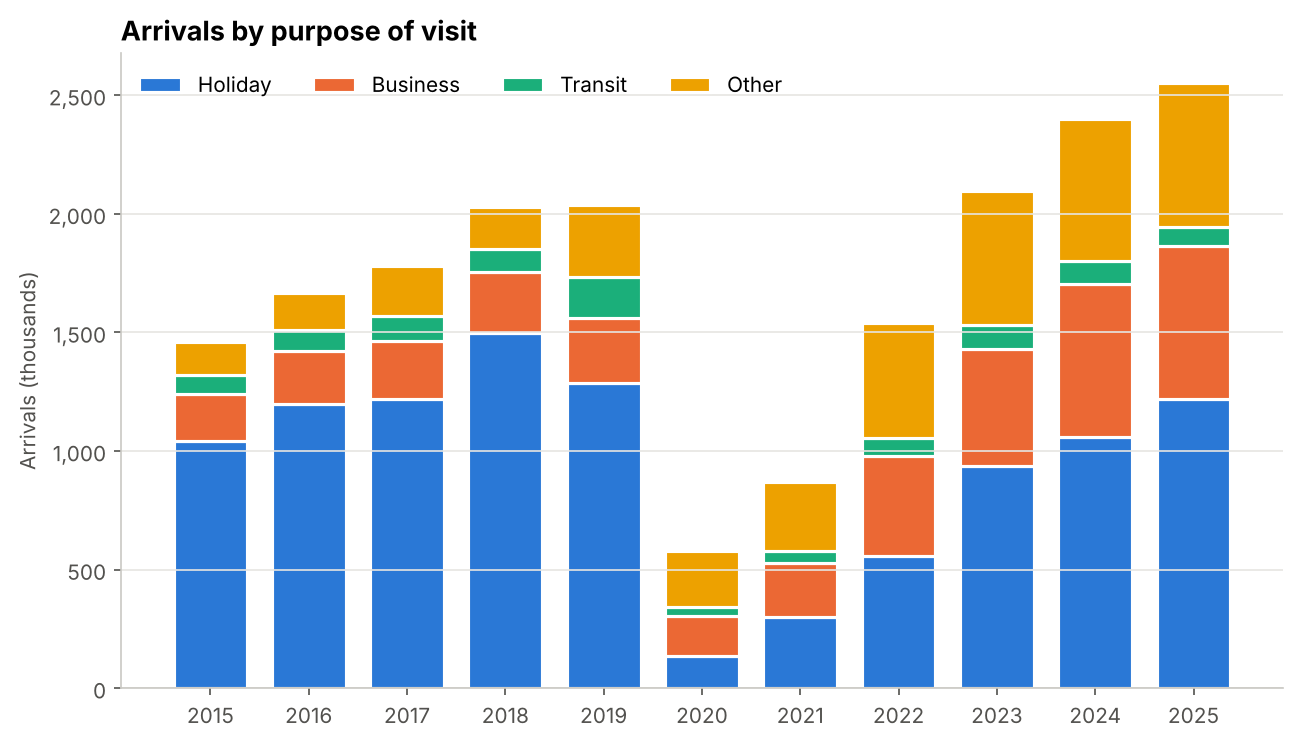

The data file committed next to this chart (first rows):
year, period, purpose, arrivals_thousand
2015, Q1, Holiday, 241.8
2015, Q1, Business, 47.6
2015, Q1, Transit, 20.9
2015, Q1, Other, 27
2015, Q1, Total, 337.3
2015, Q2, Holiday, 224.1
2015, Q2, Business, 55.4
2015, Q2, Transit, 18.7
2015, Q2, Other, 40
2015, Q2, Total, 338.3
2015, Q3, Holiday, 296.6
2015, Q3, Business, 47.7
2015, Q3, Transit, 25.1
2015, Q3, Other, 43.5
2015, Q3, Total, 412.9
2015, Q4, Holiday, 280.7
2015, Q4, Business, 45.5
2015, Q4, Transit, 17.4
2015, Q4, Other, 27.4
2015, Q4, Total, 371
2015, Annual, Holiday, 1043
2015, Annual, Business, 196.2
2015, Annual, Transit, 82
2015, Annual, Other, 138
2015, Annual, Total, 1460
2016, Q1, Holiday, 280
2016, Q1, Business, 50.2
2016, Q1, Transit, 20.5
2016, Q1, Other, 33
2016, Q1, Total, 383.7
2016, Q2, Holiday, 248.8
2016, Q2, Business, 56.3
2016, Q2, Transit, 23
2016, Q2, Other, 39.8
2016, Q2, Total, 367.8
2016, Q3, Holiday, 355.5
2016, Q3, Business, 68.2
2016, Q3, Transit, 22.2
2016, Q3, Other, 45.5
2016, Q3, Total, 491.3
2016, Q4, Holiday, 312.6
2016, Q4, Business, 49.3
2016, Q4, Transit, 23.2
2016, Q4, Other, 38
2016, Q4, Total, 423.2
2016, Annual, Holiday, 1197
2016, Annual, Business, 224
2016, Annual, Transit, 88.9
2016, Annual, Other, 156.3
2016, Annual, Total, 1666
2017, Q1, Holiday, 306.1
2017, Q1, Business, 70.6
2017, Q1, Transit, 25.5
2017, Q1, Other, 21.4
2017, Q1, Total, 423.7
2017, Q2, Holiday, 280.8
2017, Q2, Business, 64.9
2017, Q2, Transit, 43.8
2017, Q2, Other, 33.3
2017, Q2, Total, 422.7
... 215 more rows
